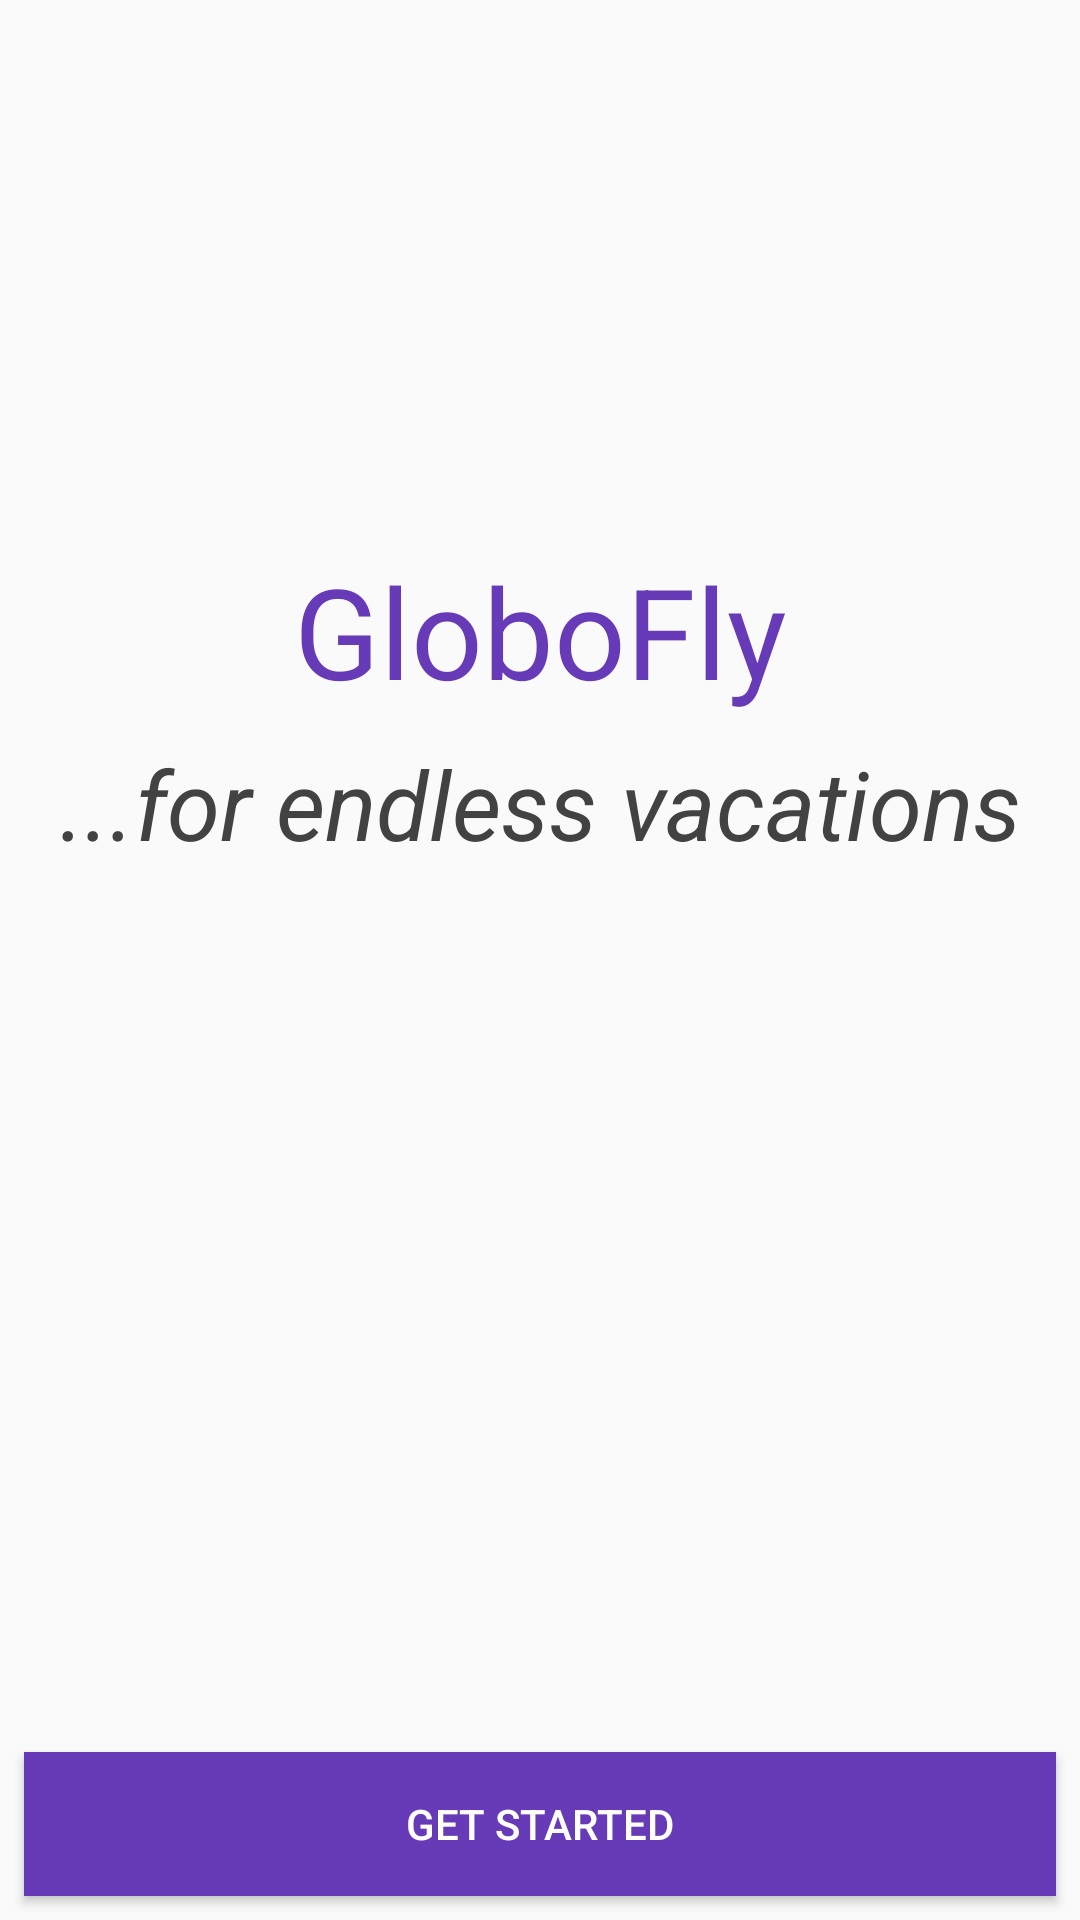

Here is an Android app screen rendered from its layout file. Give the layout XML and the strings, colors and styles it references.
<!-- AndroidManifest.xml: application theme Theme.FlyDest -->
<!-- res/layout/activity_main.xml -->
<?xml version="1.0" encoding="utf-8"?>
<androidx.constraintlayout.widget.ConstraintLayout xmlns:android="http://schemas.android.com/apk/res/android"
    xmlns:app="http://schemas.android.com/apk/res-auto"
    xmlns:tools="http://schemas.android.com/tools"
    android:layout_width="match_parent"
    android:layout_height="match_parent"
    tools:context=".Activity.MainActivity">

    <TextView
        android:id="@+id/textView"
        android:layout_width="match_parent"
        android:layout_height="wrap_content"
        android:layout_marginStart="8dp"
        android:layout_marginTop="24dp"
        android:layout_marginEnd="8dp"
        android:text="GloboFly"
        android:textAlignment="center"
        android:textColor="@color/colorPrimary"
        android:textSize="42sp"
        app:layout_constraintEnd_toEndOf="parent"
        app:layout_constraintStart_toStartOf="parent"
        app:layout_constraintTop_toBottomOf="@+id/imageView" />

    <TextView
        android:id="@+id/subtitle"
        android:layout_width="match_parent"
        android:layout_height="wrap_content"
        android:layout_marginStart="8dp"
        android:layout_marginTop="8dp"
        android:layout_marginEnd="8dp"
        android:text="...for endless vacations"
        android:textAlignment="center"
        android:textColor="#424242"
        android:textSize="32sp"
        android:textStyle="italic"
        app:layout_constraintEnd_toEndOf="parent"
        app:layout_constraintStart_toStartOf="parent"
        app:layout_constraintTop_toBottomOf="@+id/textView" />

    <TextView
        android:id="@+id/message"
        android:layout_width="match_parent"
        android:layout_height="wrap_content"
        android:layout_marginStart="8dp"
        android:layout_marginTop="8dp"
        android:layout_marginEnd="8dp"
        android:layout_marginBottom="8dp"
        android:textSize="22sp"
        app:layout_constraintBottom_toTopOf="@+id/button"
        android:textAlignment="center"
        app:layout_constraintEnd_toEndOf="parent"
        app:layout_constraintStart_toStartOf="parent"
        app:layout_constraintTop_toBottomOf="@+id/subtitle"
        app:layout_constraintVertical_bias="0.48000002" />

    <Button
        android:id="@+id/button"
        android:layout_width="match_parent"
        android:layout_height="wrap_content"
        android:layout_marginStart="8dp"
        android:layout_marginEnd="8dp"
        android:layout_marginBottom="8dp"
        android:background="@color/colorPrimary"
        android:onClick="getStarted"
        android:text="Get Started"
        android:textColor="@android:color/white"
        app:layout_constraintBottom_toBottomOf="parent"
        app:layout_constraintEnd_toEndOf="parent"
        app:layout_constraintStart_toStartOf="parent" />

    <ImageView
        android:id="@+id/imageView"
        android:layout_width="150dp"
        android:layout_height="150dp"
        android:layout_marginStart="8dp"
        android:layout_marginTop="8dp"
        android:layout_marginEnd="8dp"
        app:layout_constraintEnd_toEndOf="parent"
        app:layout_constraintStart_toStartOf="parent"
        app:layout_constraintTop_toTopOf="parent"
        app:srcCompat="@drawable/globofly" />

</androidx.constraintlayout.widget.ConstraintLayout>
<!-- resources referenced by this layout -->
<resources>
  <color name="colorPrimary">#673AB7</color>
  <style name="Theme.FlyDest" parent="Theme.AppCompat.DayNight.NoActionBar">
          
          <item name="colorPrimary">@color/purple_500</item>
          <item name="colorPrimaryVariant">@color/purple_700</item>
          <item name="colorOnPrimary">@color/white</item>
          
          <item name="colorSecondary">@color/teal_200</item>
          <item name="colorSecondaryVariant">@color/teal_700</item>
          <item name="colorOnSecondary">@color/black</item>
          
          <item name="android:statusBarColor">?attr/colorPrimaryVariant</item>
          
      </style>
  <color name="purple_500">#FF6200EE</color>
  <color name="purple_700">#FF3700B3</color>
  <color name="white">#FFFFFFFF</color>
  <color name="teal_200">#FF03DAC5</color>
  <color name="teal_700">#FF018786</color>
  <color name="black">#FF000000</color>
</resources>
